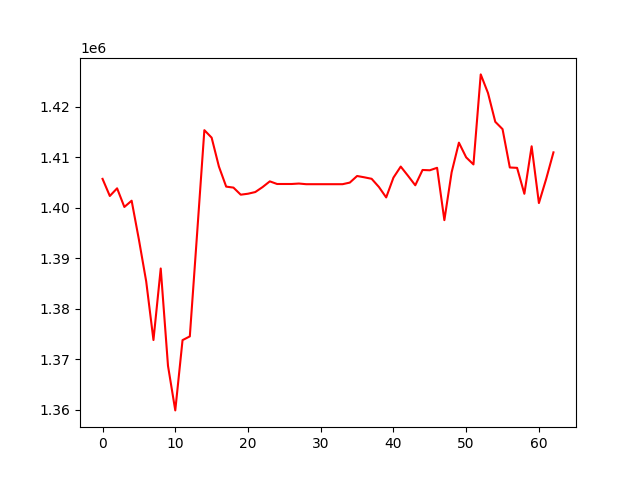

Data behind this chart, as committed beside it:
, 0
0, 1405706
1, 1402318
2, 1403834
3, 1400144
4, 1401383
5, 1393677
6, 1385416
7, 1373789
8, 1387959
9, 1368676
10, 1359851
11, 1373769
12, 1374511
13, 1394835
14, 1415355
15, 1413870
16, 1408148
17, 1404173
18, 1403978
19, 1402574
20, 1402765
21, 1403098
22, 1404076
23, 1405214
24, 1404693
25, 1404693
26, 1404693
27, 1404783
28, 1404652
29, 1404652
30, 1404652
31, 1404652
32, 1404652
33, 1404652
34, 1404971
35, 1406277
36, 1406016
37, 1405721
38, 1404102
39, 1402031
40, 1405958
41, 1408142
42, 1406320
43, 1404439
44, 1407469
45, 1407410
46, 1407900
47, 1397534
48, 1407022
49, 1412880
50, 1409963
51, 1408565
52, 1426398
53, 1422704
54, 1417011
55, 1415558
56, 1407963
57, 1407889
58, 1402752
59, 1412160
... 3 more rows
